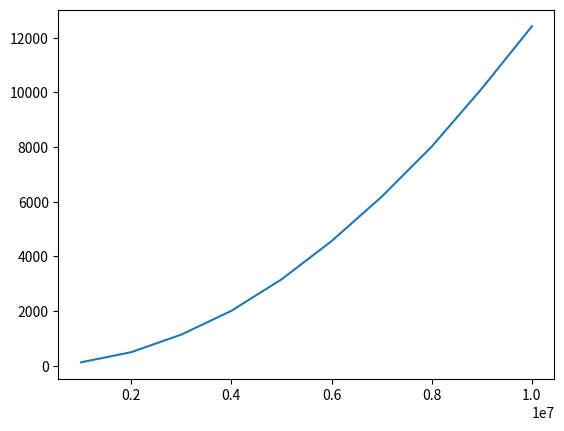

Write Python code to recreate this figure.
import matplotlib.pyplot as plt
x = [1000000, 2000000, 3000000, 4000000, 5000000,6000000, 7000000, 8000000, 9000000, 10000000]
y0 = [3, 19, 28, 41, 48, 64, 82, 92, 115, 121]
y1 = [4097, 9453, 13845,19055,25277, 30014, 36611, 47780, 57944, 66605]
y2 = [188474, 393016, 598039, 819586, 1008114, 1228512,1434094, 1637561,1858989,2047903]   
y3 = [187526,393422,598537, 819548, 1008241, 1229352, 1434558,  1640095, 1861165, 2048875 ]
y4 = [133, 567, 1089, 1594, 2161, 2630, 3190, 3691, 4209, 6945]
y5 = [0,0,0,0,0,0,0,0,0,1668]
y6 = [0,0,0,0,0,0,0,0,0,0]
y7 = [0,0,0,0,0,0,0,0,0,0]
y8 = [127, 497, 1139, 2010, 3159, 4559, 6182, 8018, 10142, 12418]
plt.plot(x, y8) 
plt.show()
